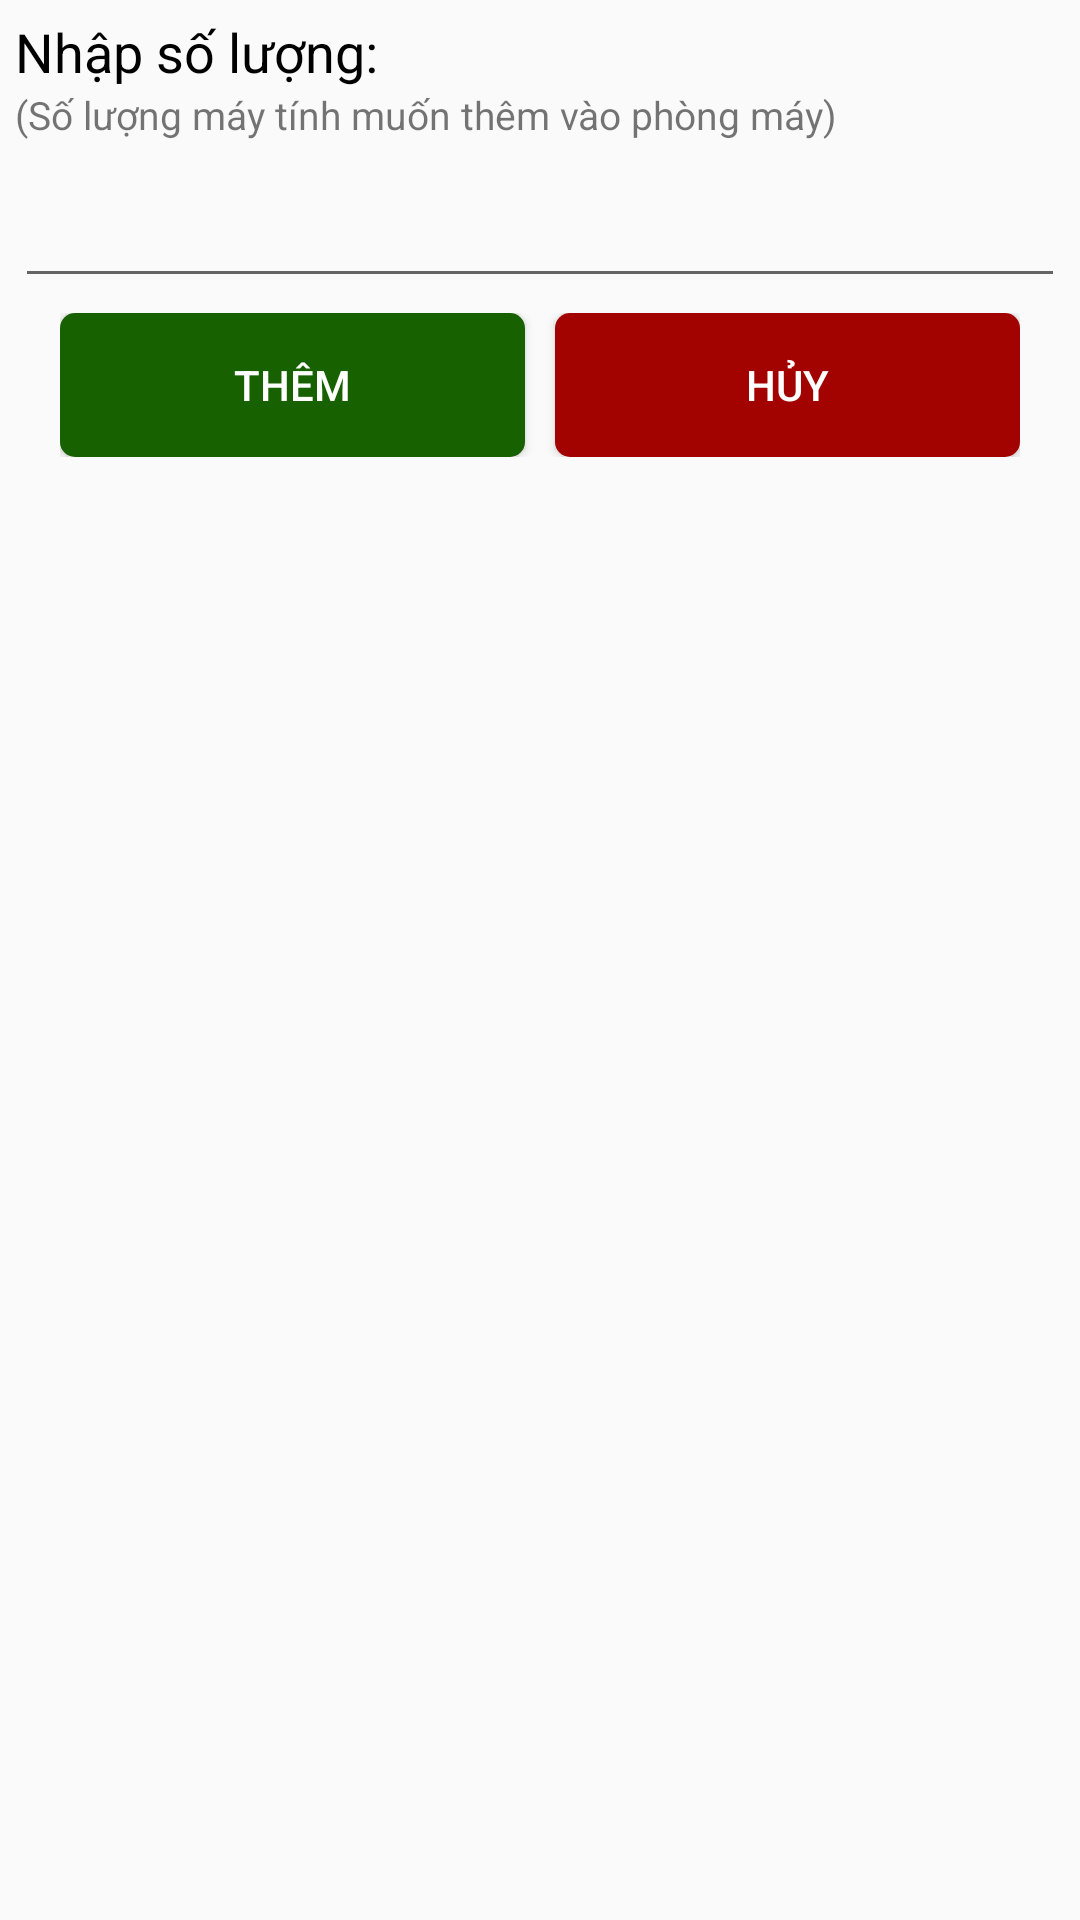

Write the Android layout XML for this screen, with the resource values it uses.
<!-- AndroidManifest.xml: application theme AppTheme -->
<!-- res/layout/dialog_add_maytinh.xml -->
<?xml version="1.0" encoding="utf-8"?>
<LinearLayout
    android:orientation="vertical"
    xmlns:android="http://schemas.android.com/apk/res/android" android:layout_width="match_parent"
    android:layout_height="match_parent">

    <TextView
        android:layout_marginTop="5dp"
        android:layout_marginLeft="5dp"
        android:textColor="@color/colorblack"
        android:textSize="18dp"
        android:text="@string/nhapsoluong"
        android:layout_width="match_parent"
        android:layout_height="wrap_content" />

    <TextView
        android:layout_marginLeft="5dp"
        android:textSize="13dp"
        android:text="@string/nhapsoluongcanthem"
        android:layout_width="match_parent"
        android:layout_height="wrap_content" />

    <android.support.design.widget.TextInputLayout
        android:id="@+id/tilsoluong_dialog"
        android:layout_width="match_parent"
        android:layout_height="wrap_content">

        <EditText
            android:layout_marginRight="5dp"
            android:layout_marginLeft="5dp"
            android:inputType="numberSigned"
            android:layout_width="match_parent"
            android:layout_height="wrap_content" />

    </android.support.design.widget.TextInputLayout>


    <LinearLayout
        android:layout_marginTop="5dp"
        android:layout_marginLeft="20dp"
        android:layout_marginRight="20dp"
        android:layout_marginBottom="30dp"
        android:orientation="horizontal"
        android:layout_width="match_parent"
        android:layout_height="wrap_content">
        <Button
            android:id="@+id/btnThemmaytinh_dialog"
            android:text="@string/them"
            android:textColor="@color/colorWhite"
            android:layout_marginRight="5dp"
            android:background="@drawable/button_green"
            android:layout_weight="1"
            android:layout_width="match_parent"
            android:layout_height="wrap_content" />
        <Button
            android:id="@+id/btnhuy_dialog"
            android:textColor="@color/colorWhite"
            android:text="@string/huy"
            android:layout_marginLeft="5dp"
            android:background="@drawable/button_red"
            android:layout_weight="1"
            android:layout_width="match_parent"
            android:layout_height="wrap_content" />
    </LinearLayout>


</LinearLayout>
<!-- resources referenced by this layout -->
<resources>
  <color name="colorWhite">#fff</color>
  <color name="colorblack">#000000</color>
  <!-- drawable button_green (drawable) -->
  <?xml version="1.0" encoding="utf-8"?>
  <selector xmlns:android="http://schemas.android.com/apk/res/android">
      <item>
          <shape>
              <solid android:color="#176100"/>
              <corners android:radius="5dp"/>
          </shape>
      </item>
  </selector>
  <!-- drawable button_red (drawable) -->
  <?xml version="1.0" encoding="utf-8"?>
  <selector xmlns:android="http://schemas.android.com/apk/res/android">
      <item>
          <shape>
              <solid android:color="#a30300"/>
              <corners android:radius="5dp"/>
          </shape>
      </item>
  </selector>
  <string name="huy">Hủy</string>
  <string name="nhapsoluong">Nhập số lượng:</string>
  <string name="nhapsoluongcanthem">(Số lượng máy tính muốn thêm vào phòng máy)</string>
  <string name="them">Thêm</string>
  <style name="AppTheme" parent="Theme.AppCompat.Light.NoActionBar">
          
          <item name="colorPrimary">@color/colorPrimary</item>
          <item name="colorPrimaryDark">@color/colorPrimaryDark</item>
          <item name="colorAccent">@color/colorAccent</item>
      </style>
  <color name="colorPrimary">#6e83f9</color>
  <color name="colorPrimaryDark">#ed0e4cda</color>
  <color name="colorAccent">#03892b</color>
</resources>
